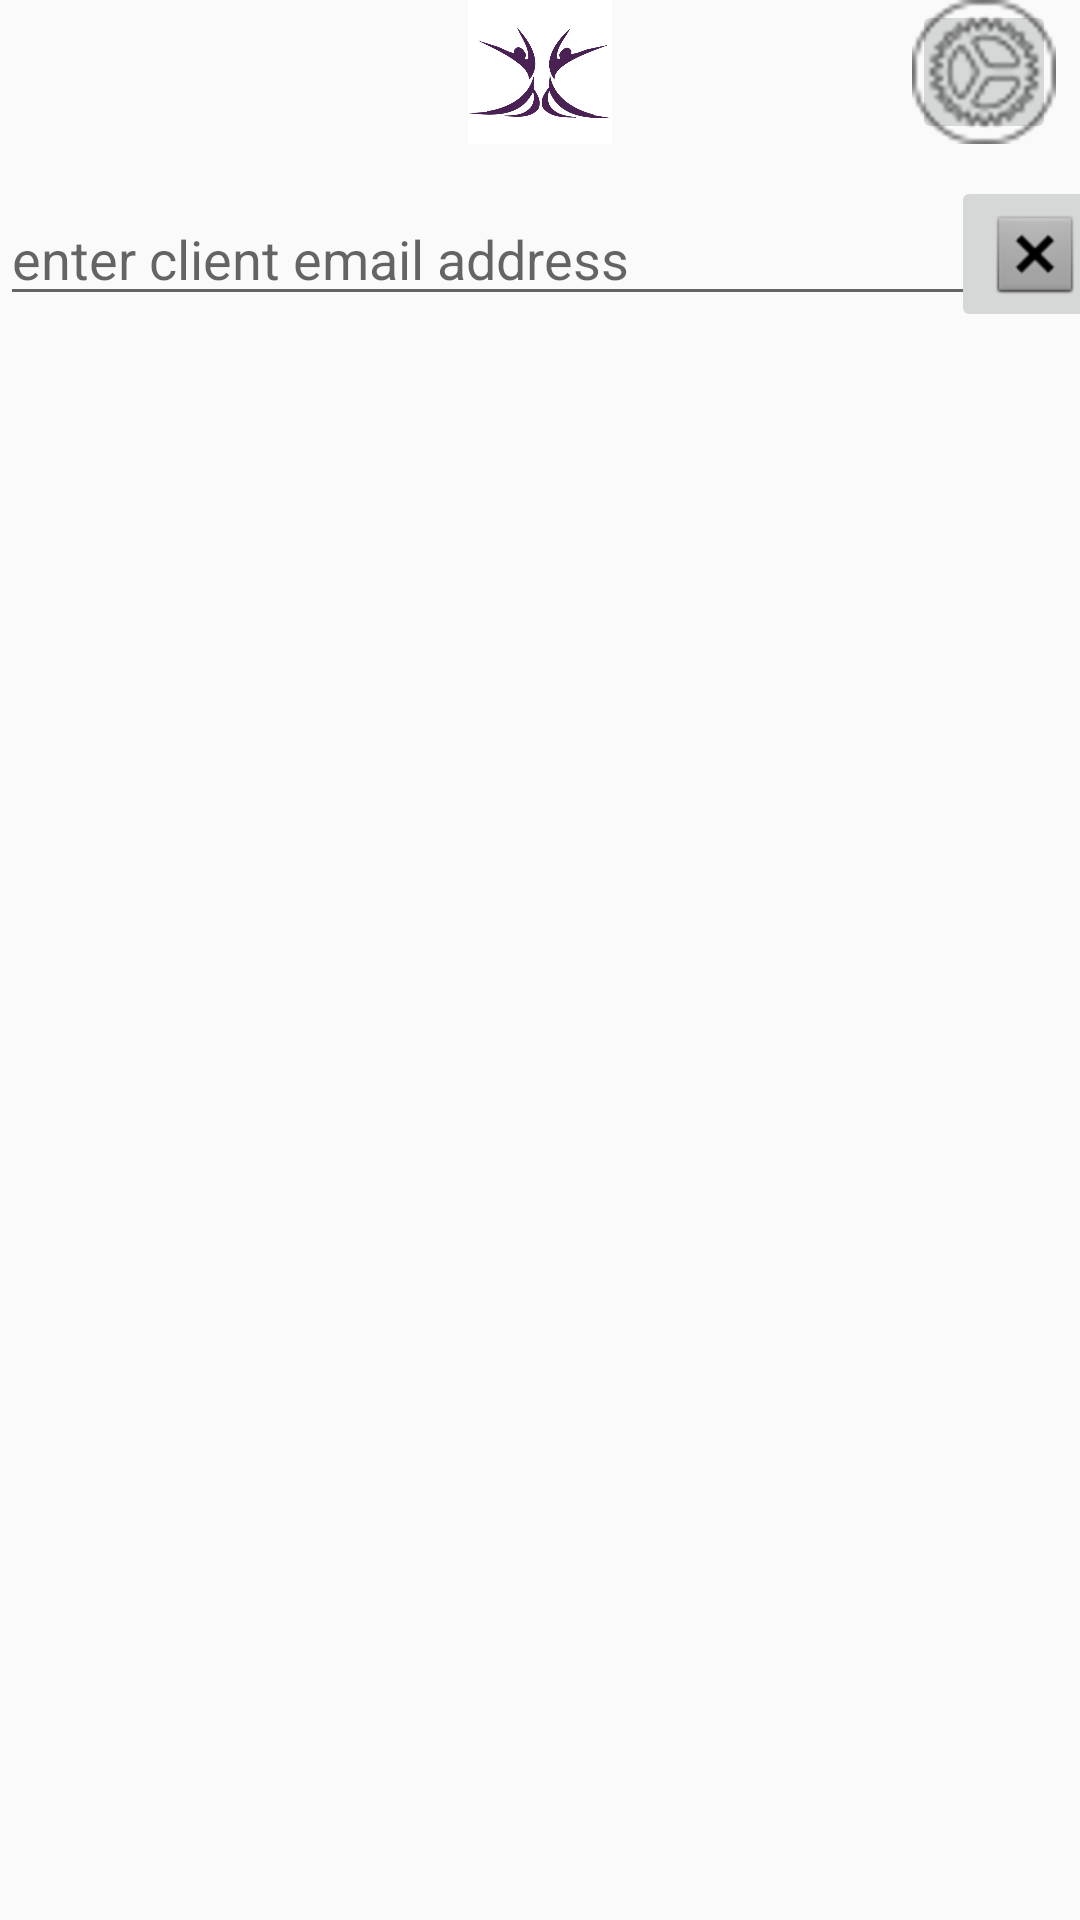

Here is an Android app screen rendered from its layout file. Give the layout XML and the strings, colors and styles it references.
<!-- AndroidManifest.xml: application theme Theme.AppCompat.Light.NoActionBar -->
<!-- res/layout/activity_journal_view.xml -->
<?xml version="1.0" encoding="utf-8"?>
<android.support.constraint.ConstraintLayout xmlns:android="http://schemas.android.com/apk/res/android"
    xmlns:app="http://schemas.android.com/apk/res-auto"
    xmlns:tools="http://schemas.android.com/tools"
    android:id="@+id/layout_journal_view"
    android:layout_width="match_parent"
    android:layout_height="match_parent"
    android:gravity="center_horizontal"
    app:layout_constraintBottom_toTopOf="@android:id/message"
    app:layout_constraintTop_toBottomOf="@id/client_old_password"
    tools:context=".JournalView">



    <TextView
        android:id="@+id/header"
        android:layout_width="0dp"
        android:layout_height="48dp"
        android:textColor="@color/hw_purple"
        android:textSize="24sp"
        app:layout_constraintEnd_toEndOf="parent"
        app:layout_constraintStart_toStartOf="parent"
        app:layout_constraintTop_toTopOf="parent" />

    <EditText
        android:id="@+id/client_email"
        android:layout_width="338dp"
        android:layout_height="wrap_content"
        android:layout_marginTop="16dp"
        android:hint="@string/enter_client_email_address"
        android:importantForAutofill="no"
        android:inputType="textEmailAddress"
        android:maxLines="1"
        android:singleLine="true"
        app:layout_constraintStart_toStartOf="parent"
        app:layout_constraintTop_toBottomOf="@+id/header" />


    <TextView
        android:id="@+id/copyrightText"
        android:layout_width="wrap_content"
        android:layout_height="10dp"
        android:layout_marginStart="8dp"
        android:layout_marginEnd="8dp"
        android:textAppearance="@android:style/TextAppearance.Small"
        android:textSize="8sp"
        app:layout_constraintBottom_toBottomOf="parent"
        app:layout_constraintEnd_toEndOf="parent"
        app:layout_constraintStart_toStartOf="parent"
        tools:ignore="SmallSp" />

    <TextView
        android:id="@+id/client_message"
        android:layout_width="0dp"
        android:layout_height="50dp"
        android:layout_marginStart="8dp"
        android:layout_marginEnd="8dp"
        app:layout_constraintBottom_toTopOf="@+id/copyrightText"
        app:layout_constraintEnd_toEndOf="parent"
        app:layout_constraintHorizontal_bias="0.0"
        app:layout_constraintStart_toStartOf="parent" />

    <ImageButton
        android:id="@+id/mailboxButton"
        android:layout_width="48dp"
        android:layout_height="48dp"
        android:layout_marginStart="8dp"
        android:contentDescription="@string/send_mail"
        android:visibility="invisible"
        app:layout_constraintBottom_toBottomOf="@+id/header"
        app:layout_constraintStart_toStartOf="@+id/header"
        app:layout_constraintTop_toTopOf="@+id/header"
        app:srcCompat="@mipmap/mailbox" />

    <ImageView
        android:id="@+id/healthy_way_admin_icon"
        android:layout_width="48dp"
        android:layout_height="48dp"
        android:contentDescription="@string/healthy_way_icon"
        app:layout_constraintBottom_toBottomOf="@+id/header"
        app:layout_constraintEnd_toEndOf="parent"
        app:layout_constraintStart_toStartOf="parent"
        app:layout_constraintTop_toTopOf="parent"
        app:srcCompat="@drawable/hw_app_purple_white_background_1024pt" />

    <ImageButton
        android:id="@+id/staff_setting"
        android:layout_width="48dp"
        android:layout_height="48dp"
        android:layout_marginEnd="8dp"
        android:contentDescription="@string/send_mail"
        android:visibility="visible"
        app:layout_constraintBottom_toBottomOf="@+id/header"
        app:layout_constraintEnd_toEndOf="@+id/header"
        app:srcCompat="@mipmap/settings" />

    <ListView
        android:id="@+id/list_of_clients"
        android:layout_width="0dp"
        android:layout_height="0dp"
        android:layout_marginStart="8dp"
        android:layout_marginTop="8dp"
        android:layout_marginEnd="8dp"
        android:layout_marginBottom="8dp"
        app:layout_constraintBottom_toTopOf="@+id/client_message"
        app:layout_constraintEnd_toEndOf="parent"
        app:layout_constraintStart_toStartOf="parent"
        app:layout_constraintTop_toBottomOf="@+id/client_email" />


    <android.support.constraint.Guideline
        android:id="@+id/guideline3"
        android:layout_width="wrap_content"
        android:layout_height="wrap_content"
        android:orientation="horizontal"
        app:layout_constraintGuide_percent="0.55" />


    <TextView
        android:id="@+id/journal_html"
        android:layout_width="0dp"
        android:layout_height="0dp"
        android:layout_marginTop="8dp"
        android:layout_marginBottom="8dp"
        android:text="@string/journal_details"
        android:visibility="invisible"
        app:layout_constraintBottom_toTopOf="@+id/guideline3"
        app:layout_constraintEnd_toEndOf="parent"
        app:layout_constraintStart_toStartOf="parent"
        app:layout_constraintTop_toBottomOf="@+id/client_email" />

    <WebView
        android:id="@+id/journal_webview"
        android:layout_width="0dp"
        android:layout_height="0dp"
        android:layout_marginTop="8dp"
        android:layout_marginBottom="8dp"
        android:visibility="invisible"
        app:layout_constraintBottom_toTopOf="@+id/guideline3"
        app:layout_constraintEnd_toEndOf="parent"
        app:layout_constraintStart_toStartOf="parent"
        app:layout_constraintTop_toBottomOf="@+id/client_email" />

    <com.github.mikephil.charting.charts.LineChart
        android:id="@+id/weight_chart"
        android:layout_width="0dp"
        android:layout_height="0dp"
        android:visibility="invisible"
        app:layout_constraintBottom_toTopOf="@+id/client_message"
        app:layout_constraintEnd_toEndOf="parent"
        app:layout_constraintHorizontal_bias="1.0"
        app:layout_constraintStart_toStartOf="parent"
        app:layout_constraintTop_toTopOf="@+id/guideline3"
        app:layout_constraintVertical_bias="0.86" />

    <ImageButton
        android:id="@+id/clearButton"
        android:layout_width="56dp"
        android:layout_height="wrap_content"
        android:layout_marginEnd="8dp"
        app:layout_constraintBottom_toBottomOf="@+id/client_email"
        app:layout_constraintEnd_toEndOf="parent"
        app:layout_constraintStart_toEndOf="@+id/client_email"
        app:layout_constraintTop_toTopOf="@+id/client_email"
        app:srcCompat="@android:drawable/btn_dialog"
        android:contentDescription="@string/clear_search_text" />







</android.support.constraint.ConstraintLayout>
<!-- resources referenced by this layout -->
<resources>
  <color name="hw_purple">#4A2353</color>
  <!-- drawable hw_app_purple_white_background_1024pt: png bitmap (drawable, 93407 bytes) -->
  <!-- mipmap mailbox: png bitmap (mipmap-hdpi, 6750 bytes) -->
  <!-- mipmap settings: png bitmap (mipmap-hdpi, 4814 bytes) -->
  <string name="clear_search_text">clear search text</string>
  <string name="enter_client_email_address">enter client email address</string>
  <string name="healthy_way_icon">Healthy Way Icon</string>
  <string name="journal_details">Journal Details</string>
  <string name="send_mail">send mail</string>
</resources>
